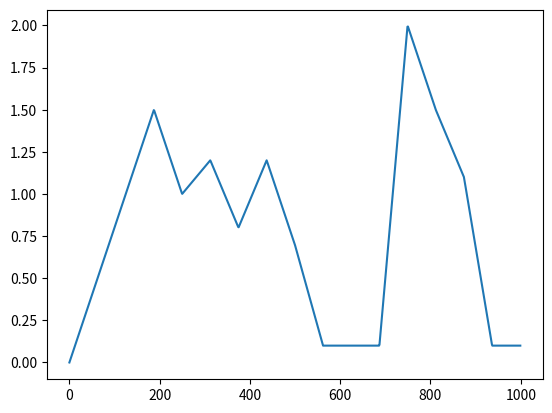
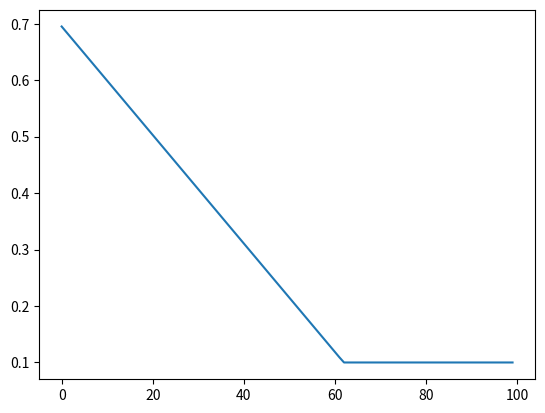
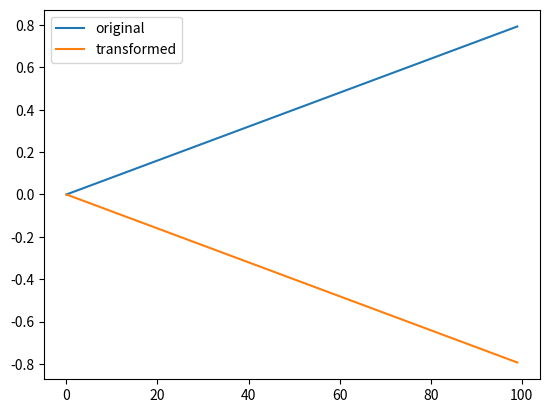

Here is the Python script that generated these plots, in order:
# Data augmentation transforms for time series.
# [redacted]
#
# This program is free software: you can redistribute it and/or modify it under
# the terms of the GNU General Public License as published by the Free Software
# Foundation, either version 3 of the License, or (at your option) any later
# version.
#
# This program is distributed in the hope that it will be useful, but WITHOUT
# ANY WARRANTY; without even the implied warranty of MERCHANTABILITY or FITNESS
# FOR A PARTICULAR PURPOSE. See the GNU General Public License for more
# details.
#
# You should have received a copy of the GNU General Public License along with
# this program. If not, see <https://www.gnu.org/licenses/>.

import numpy as np
from scipy.interpolate import CubicSpline

# np.random.seed(123)


class Jitter:
    """
    Time series augmentation by jittering
    """

    def __init__(self, sigma=1.0):
        self.sigma = sigma

    def __call__(self, sample):
        x, y = sample
        assert x.shape == y.shape

        epsilon = np.random.normal(loc=0.0, scale=self.sigma, size=x.shape)
        return x + epsilon, y + epsilon


class Scale:
    """
    Time series augmentation by amplitude scaling.
    """
    def __init__(self, sigma=1.0):
        self.sigma = sigma

    def __call__(self, sample):
        x, y = sample
        assert x.shape == y.shape

        scale_factor = np.random.normal(loc=1,
                                        scale=self.sigma,
                                        size=(x.shape[1]),)
        return x * scale_factor, y * scale_factor


class Permutation:
    """
    Time series augmentation by permuting

    Temporal dependencies are not conserved
    """
    def __init__(self, num_segments=3):
        if num_segments > 5:
            num_segments = 5
        if num_segments <= 1:
            print("meaningless permutation transform")
            exit()
        self.num_segments = num_segments

    def __call__(self, sample):
        x, y = sample
        assert x.shape == y.shape

        sequence_len, n_features = x.shape[0], x.shape[1]
        index = np.arange(sequence_len)

        x_perm, y_perm = np.zeros_like(x), np.zeros_like(y)
        for i in range(n_features):
            segments = np.array(np.array_split(index, self.num_segments),
                                dtype=object)
            segments = np.random.permutation(segments)
            permuted_index = np.concatenate(segments).astype('i')
            x_perm[:, i] = x[permuted_index, i]
            y_perm[:, i] = y[permuted_index, i]
        return x_perm, y_perm


class Rotation:
    """
    Time series augmentation by rotating (flipping) a univariate time series.
    """
    def __init__(self, sigma=1.0):
        self.sigma = sigma

    def __call__(self, sample):
        x, y = sample
        assert x.shape == y.shape

        flip = np.random.choice([-1, 1], size=(x.shape[1],)).reshape(1, -1)
        rotate_axis = np.arange(x.shape[1])
        np.random.shuffle(rotate_axis)

        return flip * x[:, rotate_axis], flip * y[:, rotate_axis]


class MagnitudeWarp:
    """
    Time series augmentation by using the method of magnitude warping.
    """
    def __init__(self, sigma=0.1, num_knots=5):
        self.sigma = sigma
        self.num_knots = num_knots

    def __call__(self, sample):
        x, y = sample
        assert x.shape == y.shape

        sequence_len, n_features = x.shape

        knots = np.random.normal(1.0,
                                 self.sigma,
                                 (self.num_knots+2, n_features))
        steps = (np.ones((n_features, 1)) * (np.linspace(0,
                                                         sequence_len-1.,
                                                         self.num_knots+2))).T
        X = np.arange(sequence_len)
        warper = np.array([CubicSpline(steps[:, dim],
                                       knots[:, dim])(X)
                           for dim in range(n_features)]).T

        return x * warper, y * warper


class TimeWarp:
    """
    Time series augmentation by using the method of time warping.
    """
    def __init__(self, sigma=0.2, num_knots=5):
        self.sigma = sigma
        self.num_knots = num_knots

    def __call__(self, sample):
        x, y = sample
        assert x.shape == y.shape

        sequence_len, n_features = x.shape[0], x.shape[1]

        X = np.arange(sequence_len)
        random_warps = np.random.normal(1.0,
                                        self.sigma,
                                        (self.num_knots+2, n_features))
        steps = (np.ones((n_features, 1)) * (np.linspace(0,
                                                         sequence_len-1.,
                                                         self.num_knots+2))).T
        x_, y_ = np.zeros_like(x), np.zeros_like(y)
        for dim in range(n_features):
            time_warp = CubicSpline(steps[:, dim],
                                    steps[:, dim]
                                    * random_warps[:, dim])(X)
            scale = (sequence_len - 1) / time_warp[-1]
            x_[:, dim] = np.interp(X, np.clip(scale * time_warp,
                                   0,
                                   sequence_len - 1), x[:, dim]).T
            y_[:, dim] = np.interp(X, np.clip(scale * time_warp,
                                   0,
                                   sequence_len - 1), y[:, dim]).T
        return x_, y_


if __name__ == "__main__":
    import matplotlib.pylab as plt

    y = np.array([0.0, 0.5, 1.0, 1.5, 1.0, 1.2, 0.8, 1.2, 0.7, 0.1, 0.1, 0.1,
                  2.0, 1.5, 1.1, 0.1])
    t = np.arange(len(y))

    x = np.linspace(0, len(y), 1000)
    yp = np.interp(x, t, y)

    plt.figure()
    plt.plot(yp)

    B = yp.reshape(10, 100).T
    plt.figure()
    plt.plot(B[:, 5])

    trans = Rotation()
    yt, _ = trans([B[:, 0].reshape(-1, 1),
                   B[:, 0].reshape(-1, 1)])

    plt.figure()
    plt.plot(B[:, 0], label="original")
    plt.plot(yt[:, 0], label="transformed")
    plt.legend()
    plt.show()
